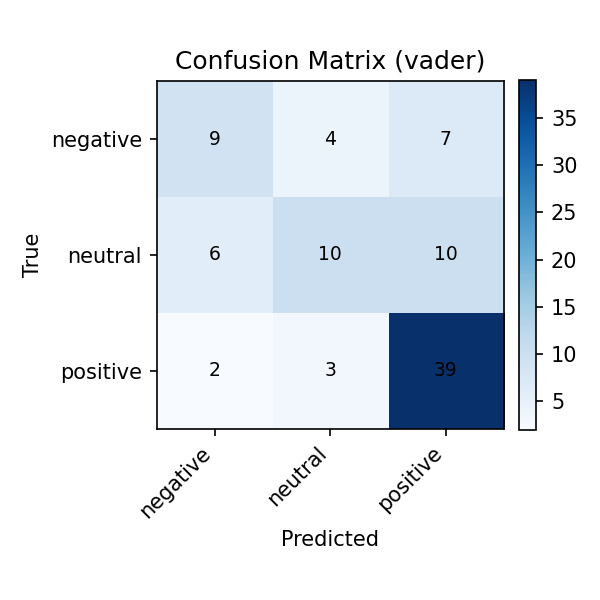

Data behind this chart, as committed beside it:
, negative, neutral, positive
negative, 9, 4, 7
neutral, 6, 10, 10
positive, 2, 3, 39
